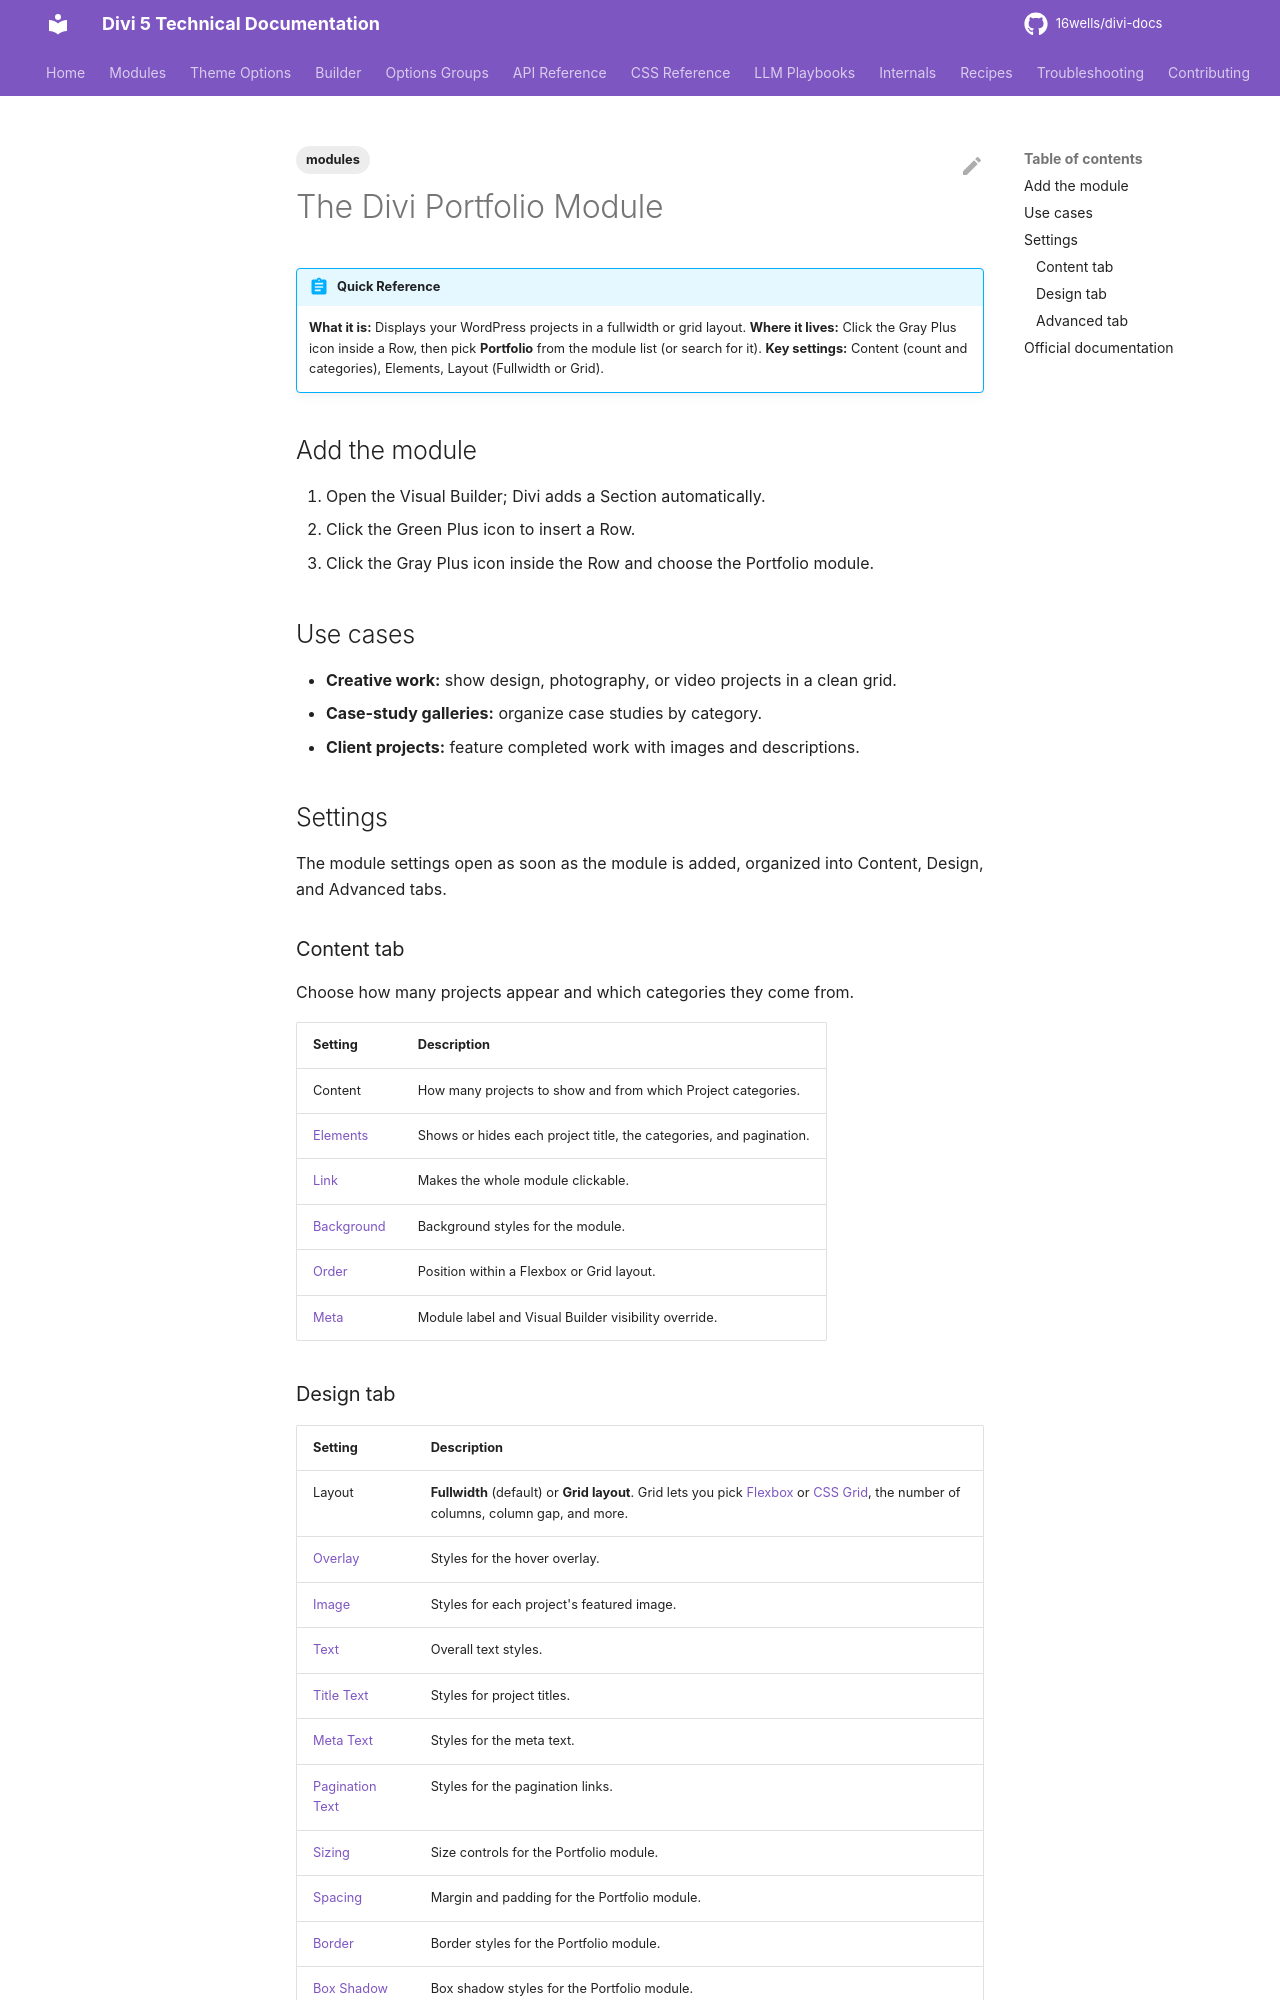

repository: 16wells/divi-docs · page: modules/the-divi-portfolio-module/index.html · generator: mkdocs

---
title: "The Divi Portfolio Module"
description: "Show WordPress projects in a fullwidth or grid layout in Divi 5, with category filtering, overlay, and pagination options."
category: modules
tags: [modules]
related: []
divi_version: "5.x"
last_updated: 2026-11-04
source_url: "https://help.elegantthemes.com/en/articles/10358290"
---

# The Divi Portfolio Module

!!! abstract "Quick Reference"
    **What it is:** Displays your WordPress projects in a fullwidth or grid layout.
    **Where it lives:** Click the Gray Plus icon inside a Row, then pick **Portfolio** from the module list (or search for it).
    **Key settings:** Content (count and categories), Elements, Layout (Fullwidth or Grid).

## Add the module

1. Open the Visual Builder; Divi adds a Section automatically.
2. Click the Green Plus icon to insert a Row.
3. Click the Gray Plus icon inside the Row and choose the Portfolio module.

## Use cases

- **Creative work:** show design, photography, or video projects in a clean grid.
- **Case-study galleries:** organize case studies by category.
- **Client projects:** feature completed work with images and descriptions.

## Settings

The module settings open as soon as the module is added, organized into Content, Design, and Advanced tabs.

### Content tab

Choose how many projects appear and which categories they come from.

| Setting | Description |
|---|---|
| Content | How many projects to show and from which Project categories. |
| [Elements](../options-groups/elements.md) | Shows or hides each project title, the categories, and pagination. |
| [Link](../options-groups/link.md) | Makes the whole module clickable. |
| [Background](../options-groups/background.md) | Background styles for the module. |
| [Order](../builder/understanding-divi-s-new-flexbox-layout.md) | Position within a Flexbox or Grid layout. |
| [Meta](../options-groups/meta.md) | Module label and Visual Builder visibility override. |
